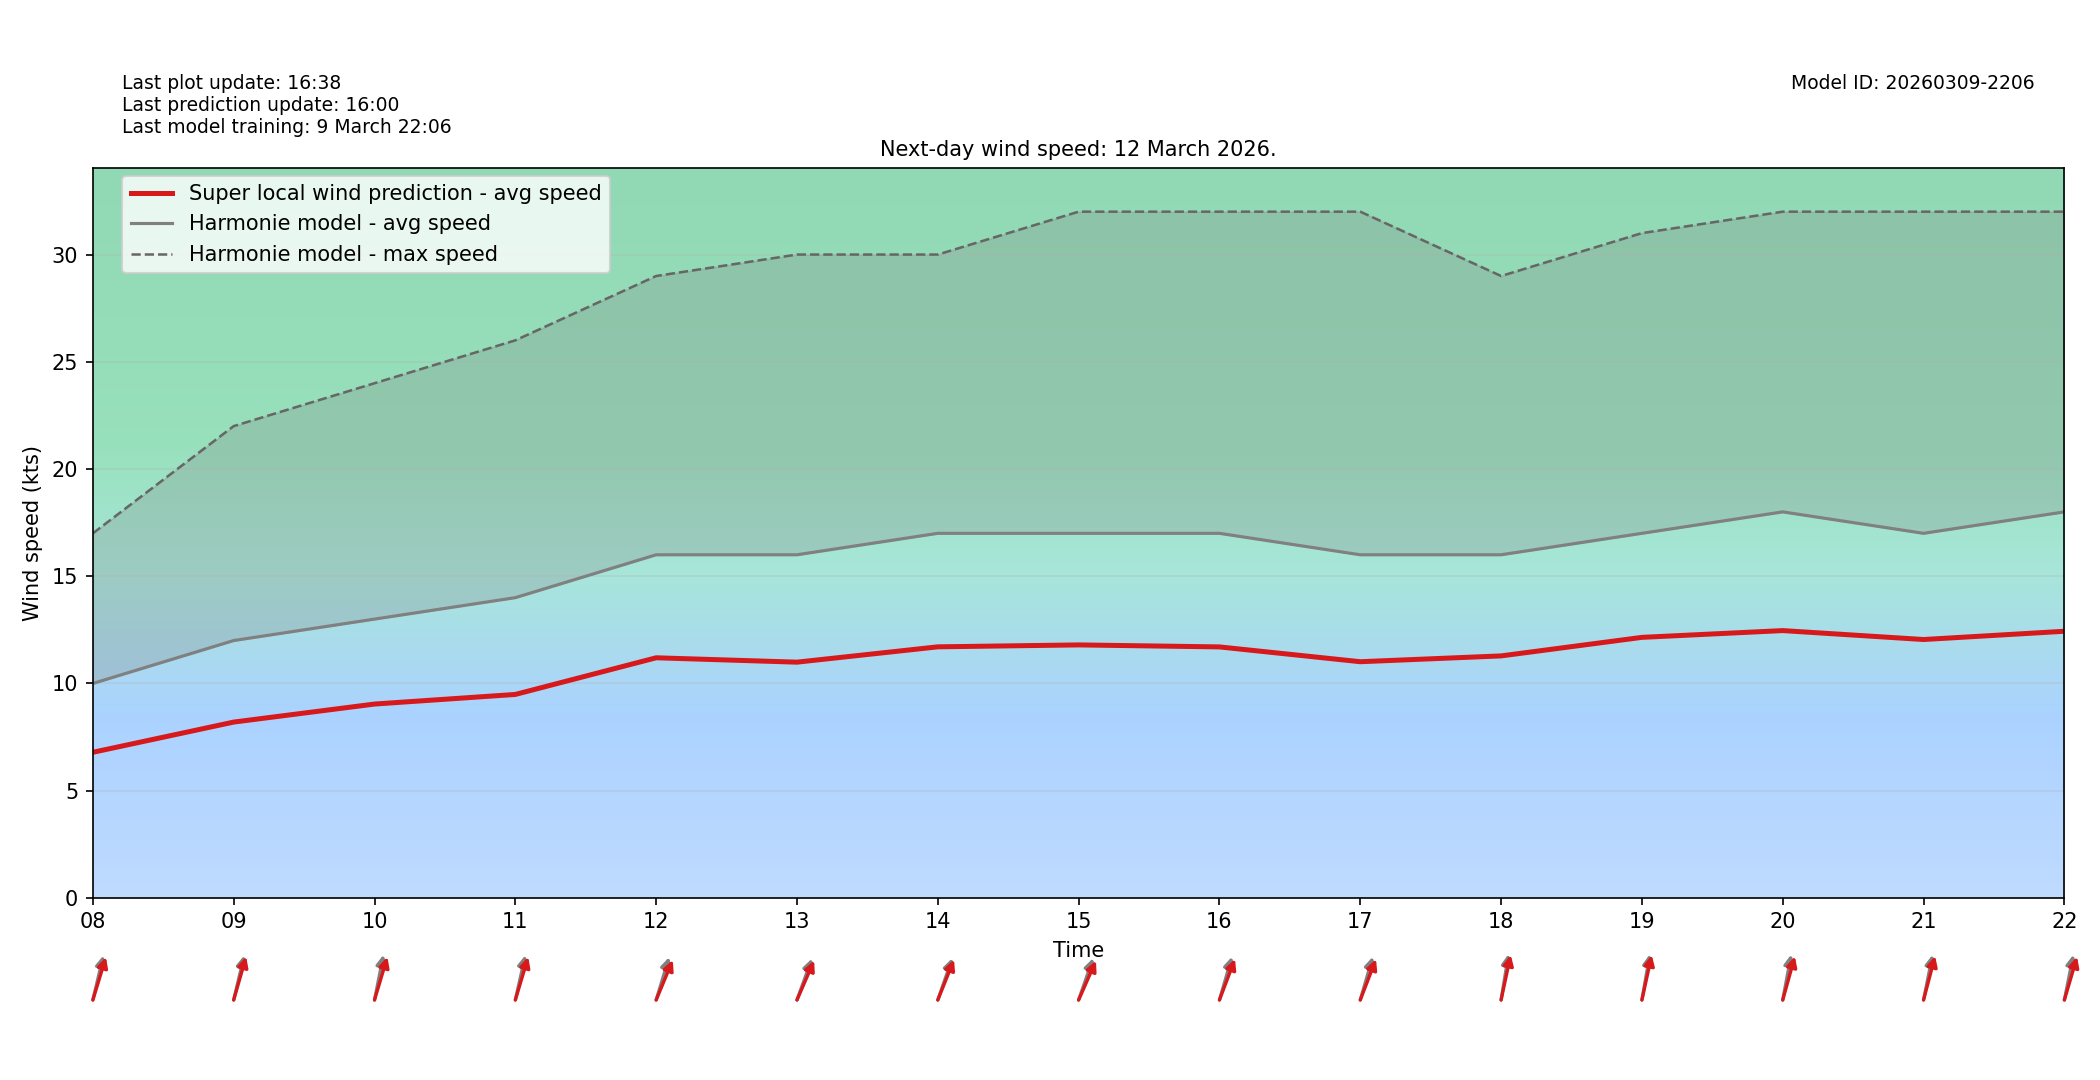

Source data for this figure (header and first rows):
target_time_utc, hour_utc, forecast_wind_speed, lstm_pred_wind_speed, delta_speed_lstm_minus_forecast, forecast_wind_dir_deg, lstm_pred_wind_dir_deg, delta_dir_lstm_minus_forecast
2026-03-12T00:00:00Z, 00, 8.0, 5.714, -2.286, 254.0, 259.9, 5.933
2026-03-12T01:00:00Z, 01, 7.0, 4.971, -2.029, 236.0, 240.6, 4.636
2026-03-12T02:00:00Z, 02, 6.0, 4.232, -1.768, 214.0, 218.6, 4.57
2026-03-12T03:00:00Z, 03, 6.0, 4.244, -1.756, 200.0, 204.8, 4.841
2026-03-12T04:00:00Z, 04, 8.0, 5.51, -2.49, 208.0, 212.9, 4.876
2026-03-12T05:00:00Z, 05, 8.0, 5.439, -2.561, 215.0, 219, 4.001
2026-03-12T06:00:00Z, 06, 9.0, 6.277, -2.723, 201.0, 207, 5.966
2026-03-12T07:00:00Z, 07, 9.0, 6.325, -2.675, 203.0, 206.5, 3.466
2026-03-12T08:00:00Z, 08, 10.0, 6.788, -3.212, 200.0, 205.1, 5.06
2026-03-12T09:00:00Z, 09, 12.0, 8.198, -3.802, 200.0, 203.7, 3.726
2026-03-12T10:00:00Z, 10, 13.0, 9.039, -3.961, 197.0, 204.6, 7.613
2026-03-12T11:00:00Z, 11, 14.0, 9.487, -4.513, 199.0, 204.6, 5.649
2026-03-12T12:00:00Z, 12, 16.0, 11.2, -4.804, 205.0, 212.5, 7.466
2026-03-12T13:00:00Z, 13, 16.0, 10.99, -5.008, 209.0, 213.7, 4.652
2026-03-12T14:00:00Z, 14, 17.0, 11.71, -5.293, 208.0, 211.6, 3.609
2026-03-12T15:00:00Z, 15, 17.0, 11.8, -5.204, 208.0, 214, 6.034
2026-03-12T16:00:00Z, 16, 17.0, 11.7, -5.297, 204.0, 210.1, 6.089
2026-03-12T17:00:00Z, 17, 16.0, 11.01, -4.987, 204.0, 210.5, 6.523
2026-03-12T18:00:00Z, 18, 16.0, 11.28, -4.716, 194.0, 198.1, 4.099
2026-03-12T19:00:00Z, 19, 17.0, 12.15, -4.852, 195.0, 198.5, 3.515
2026-03-12T20:00:00Z, 20, 18.0, 12.46, -5.536, 196.0, 203.1, 7.111
2026-03-12T21:00:00Z, 21, 17.0, 12.05, -4.952, 197.0, 201.9, 4.946
2026-03-12T22:00:00Z, 22, 18.0, 12.43, -5.567, 197.0, 204.3, 7.251
2026-03-12T23:00:00Z, 23, 18.0, 12.55, -5.446, 195.0, 200.5, 5.466
